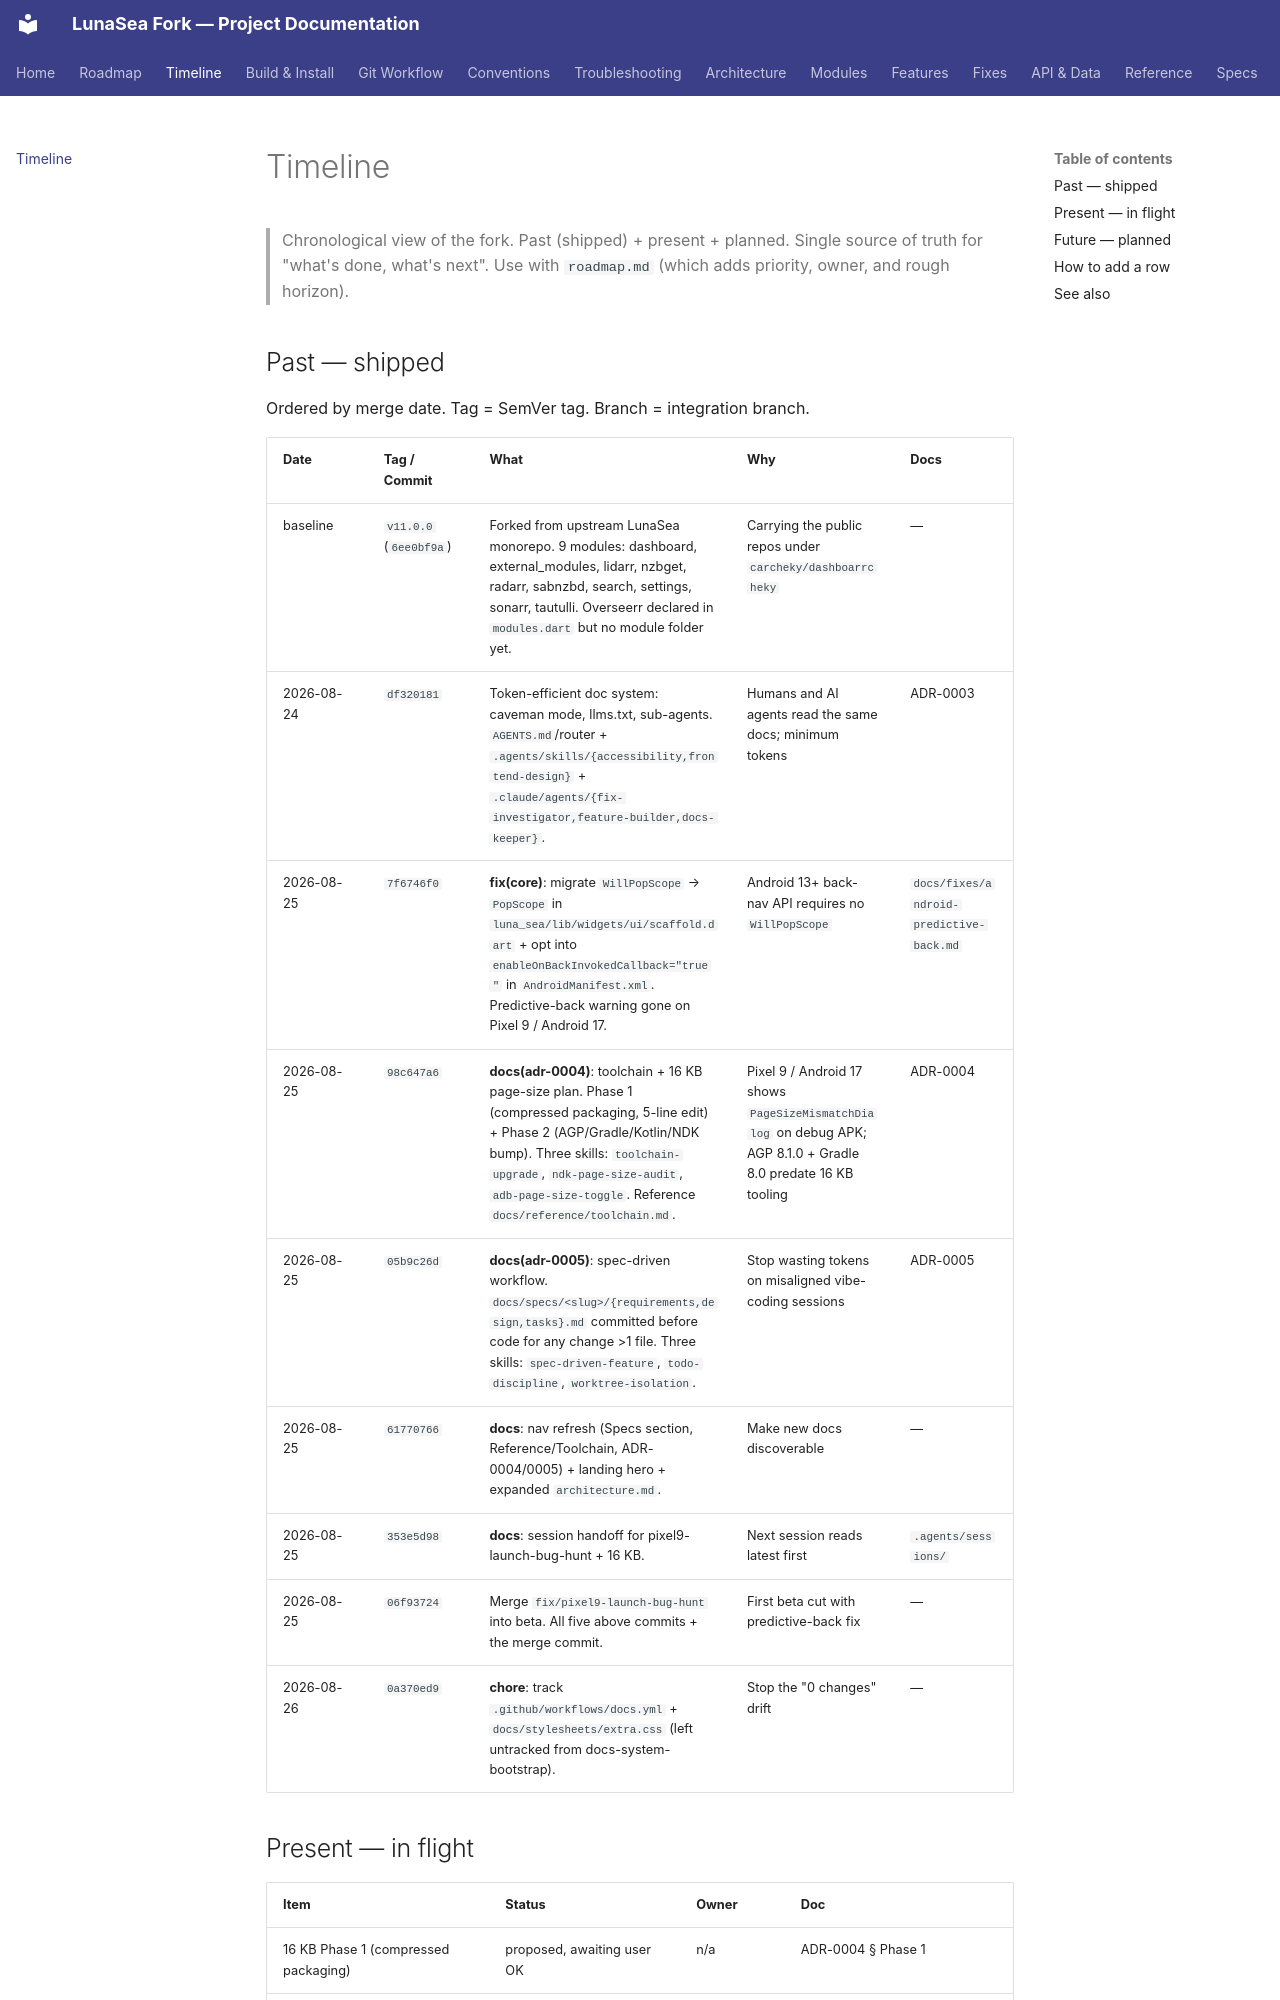

repository: carcheky/dashboarrcheky · page: timeline/index.html · generator: mkdocs

# Timeline

> Chronological view of the fork. Past (shipped) + present + planned.
> Single source of truth for "what's done, what's next". Use with `roadmap.md`
> (which adds priority, owner, and rough horizon).

## Past — shipped

Ordered by merge date. Tag = SemVer tag. Branch = integration branch.

| Date | Tag / Commit | What | Why | Docs |
|------|--------------|------|-----|------|
| baseline | `v11.0.0` (`6ee0bf9a`) | Forked from upstream LunaSea monorepo. 9 modules: dashboard, external_modules, lidarr, nzbget, radarr, sabnzbd, search, settings, sonarr, tautulli. Overseerr declared in `modules.dart` but no module folder yet. | Carrying the public repos under `carcheky/dashboarrcheky` | — |
| 2026-08-24 | `df320181` | Token-efficient doc system: caveman mode, llms.txt, sub-agents. `AGENTS.md`/router + `.agents/skills/{accessibility,frontend-design}` + `.claude/agents/{fix-investigator,feature-builder,docs-keeper}`. | Humans and AI agents read the same docs; minimum tokens | ADR-0003 |
| 2026-08-25 | `7f6746f0` | **fix(core)**: migrate `WillPopScope` → `PopScope` in `luna_sea/lib/widgets/ui/scaffold.dart` + opt into `enableOnBackInvokedCallback="true"` in `AndroidManifest.xml`. Predictive-back warning gone on Pixel 9 / Android 17. | Android 13+ back-nav API requires no `WillPopScope` | `docs/fixes/android-predictive-back.md` |
| 2026-08-25 | `98c647a6` | **docs(adr-0004)**: toolchain + 16 KB page-size plan. Phase 1 (compressed packaging, 5-line edit) + Phase 2 (AGP/Gradle/Kotlin/NDK bump). Three skills: `toolchain-upgrade`, `ndk-page-size-audit`, `adb-page-size-toggle`. Reference `docs/reference/toolchain.md`. | Pixel 9 / Android 17 shows `PageSizeMismatchDialog` on debug APK; AGP 8.1.0 + Gradle 8.0 predate 16 KB tooling | ADR-0004 |
| 2026-08-25 | `05b9c26d` | **docs(adr-0005)**: spec-driven workflow. `docs/specs/<slug>/{requirements,design,tasks}.md` committed before code for any change >1 file. Three skills: `spec-driven-feature`, `todo-discipline`, `worktree-isolation`. | Stop wasting tokens on misaligned vibe-coding sessions | ADR-0005 |
| 2026-08-25 | `61770766` | **docs**: nav refresh (Specs section, Reference/Toolchain, ADR-0004/0005) + landing hero + expanded `architecture.md`. | Make new docs discoverable | — |
| 2026-08-25 | `353e5d98` | **docs**: session handoff for pixel9-launch-bug-hunt + 16 KB. | Next session reads latest first | `.agents/sessions/` |
| 2026-08-25 | `06f93724` | Merge `fix/pixel9-launch-bug-hunt` into beta. All five above commits + the merge commit. | First beta cut with predictive-back fix | — |
| 2026-08-26 | `0a370ed9` | **chore**: track `.github/workflows/docs.yml` + `docs/stylesheets/extra.css` (left untracked from docs-system-bootstrap). | Stop the "0 changes" drift | — |
